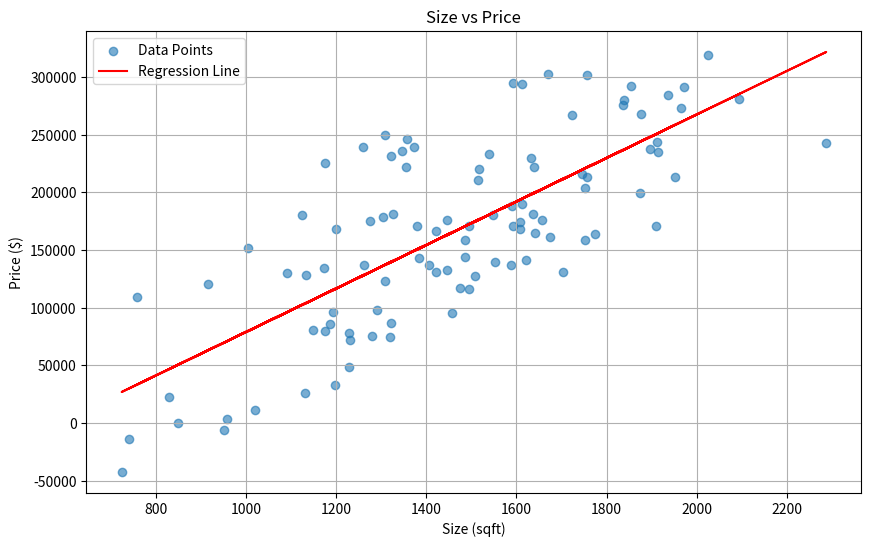
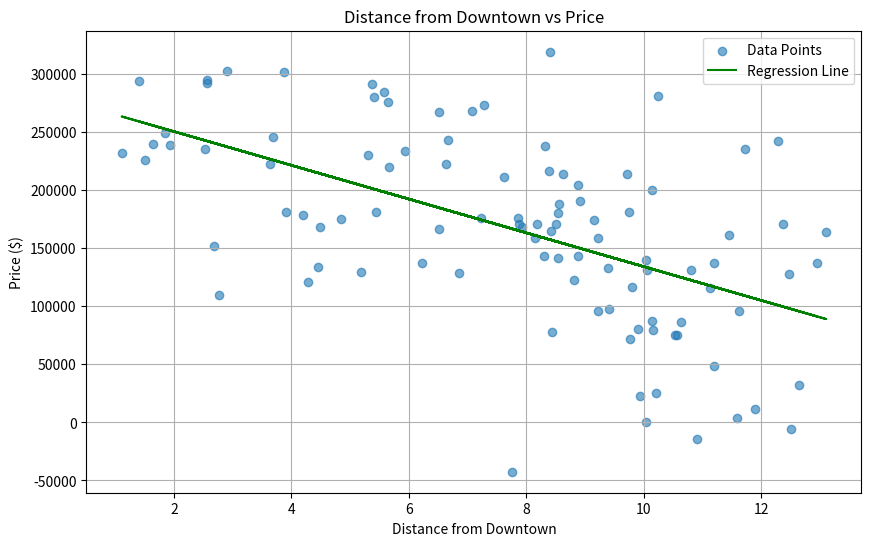

Here is the Python script that generated these plots, in order:
import numpy as np
import pandas as pd
import matplotlib.pyplot as plt

# Create a dataset with 100 samples
np.random.seed()
num_samples = 100

# Generate semi-random house size (in squarte feet)
sizes = np.random.normal(loc=1500, scale=300, size=num_samples)

# Generate location coordinates in a circular area
x_coords = np.random.uniform(low=-10, high=10, size=num_samples)
y_coords = np.random.uniform(low=-10, high=10, size=num_samples)

# Compute the distance from the center of the circle
distances = np.sqrt(x_coords**2 + y_coords**2)

# Create a meaningful  relationship between size and price (price increase with size)
# Add some randonm noise to the price to simulate real-world variablity
price_per_sqft = 200    # base price per square foot
location_influence = distances * 8000
noise = np.random.normal(loc=0, scale=20000, size=num_samples)
prices = sizes * price_per_sqft - 2 * location_influence + noise

#Create DataFrame
df = pd.DataFrame({
    'Size (sqft)': sizes, 
    'X': x_coords,
    'Y': y_coords,
    'Distance from Downtown': distances,
    'Price ($)': prices
    })

# plot 1: Size vs Price
plt.figure(figsize=(10, 6))
plt.scatter(df['Size (sqft)'], df['Price ($)'], alpha=0.6, label='Data Points')
coeff_size = np.polyfit(df['Size (sqft)'], df['Price ($)'], 1)
reg_size = np.poly1d(coeff_size)
plt.plot(df['Size (sqft)'], reg_size(df['Size (sqft)']), color='red', label='Regression Line')
plt.title('Size vs Price')
plt.xlabel('Size (sqft)')
plt.ylabel('Price ($)')
plt.grid(True)
plt.legend()
plt.show()

# plot 2: Distance from Downtown vs Price
plt.figure(figsize=(10, 6))
plt.scatter(df['Distance from Downtown'], df['Price ($)'], alpha=0.6, label='Data Points')
coeff_dist = np.polyfit(df['Distance from Downtown'], df['Price ($)'], 1)
reg_dist = np.poly1d(coeff_dist)
plt.plot(df['Distance from Downtown'], reg_dist(df['Distance from Downtown']), color='green', label='Regression Line')
plt.title('Distance from Downtown vs Price')
plt.xlabel('Distance from Downtown')
plt.ylabel('Price ($)')
plt.grid(True)
plt.legend()
plt.show()


